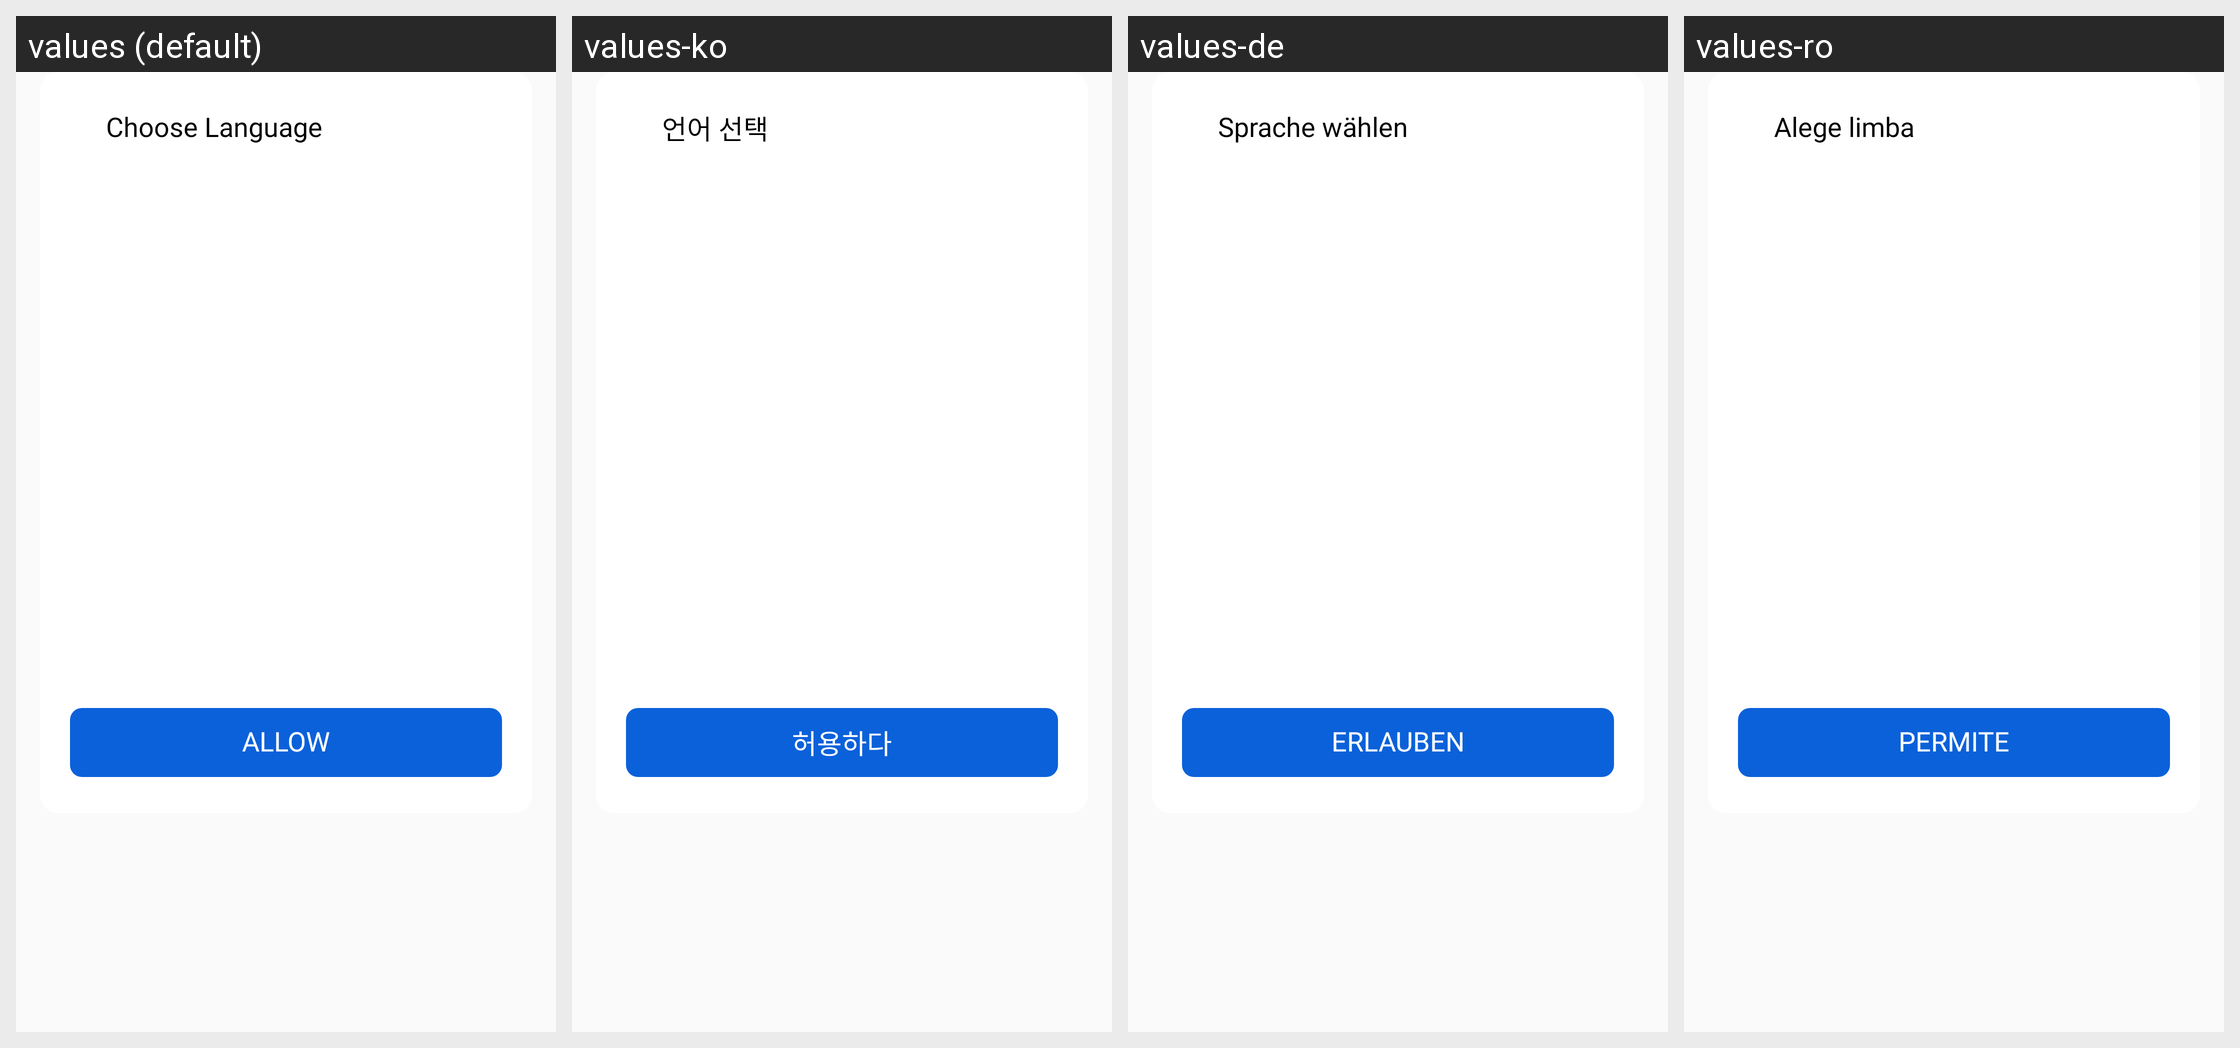

Here is an Android app screen in its default locale and in the app's own translations. Write out the translated-string differences for the strings that appear on this screen.
Android screen res/layout/dialog_select_language.xml rendered under 4 locales, left to right: values (default), values-ko, values-de, values-ro. Device: Nexus 5 (rendered at 1080×1920; each locale shown at half size, 540×960, under a caption strip naming it); theme AppTheme.
Other locales in the repository, not shown: values-ar, values-cs, values-es, values-hi, values-in, values-it, values-ja, values-pl, values-pt, values-ru, values-sv, values-th, values-vi.
Strings drawn on this screen, with the default value and each locale's value (text and hints the layout hard-codes, and strings that could not be matched under every locale, appear in the picture but are not listed):

toolbar_title_choose_language
  values: Choose Language
  values-ko: 언어 선택
  values-de: Sprache wählen
  values-ro: Alege limba

action_allow
  values: Allow
  values-ko: 허용하다
  values-de: Erlauben
  values-ro: Permite
